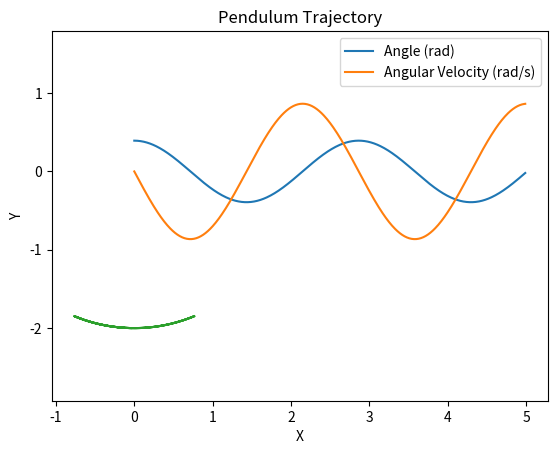

Reproduce this figure in Python. (Note: this script raises an exception after producing the figure.)
# Libraries
from matplotlib import animation
from scipy.integrate import odeint
import matplotlib.pyplot as plt
import numpy as np

# Initialize and Declaration
rnd, exp, pi, cos, sin = np.round, np.exp, np.pi, np.cos, np.sin
theta0, length, time_step, total_time = pi / 8, 2, 0.01, 5

# Numerical Solving and Simulation
def pendulum(theta, t, length):
    g = 9.81  # Earth's Gravity Acceleration
    dtheta_dt = theta[1]
    d2theta_dt2 = -g / length * sin(theta[0])
    return [dtheta_dt, d2theta_dt2]

t = np.arange(0, total_time, time_step) # Arrays
sol = odeint(pendulum, [theta0, 0], t, args=(length,)) # ODEInt Numerical Solution

# Angle and Angular Velocity Data from Numerical Solutions
theta = sol[:, 0]
omega = sol[:, 1]

# Pendulum Position on X and Y Coordinates
x = length * sin(theta)
y = -length * cos(theta)

# Calculating Periods
for i in range(1, len(theta)):
    if theta[i] >= 0 and theta[i-1] < 0:
        t_up = t[i]
    elif theta[i] <= 0 and theta[i-1] > 0:
        t_down = t[i]

period = 2 * (t_down - t_up) # 2πdt/dθ
print(f'Period: {abs(period)}')

# Pendulum Kinematics Visualization
plt.plot(t, theta, label = 'Angle (rad)')
plt.plot(t, omega, label = 'Angular Velocity (rad/s)')
plt.xlabel('Time (s)')
plt.title('Pendulum Kinematics')
#plt.grid(True)
plt.legend(loc = "best")
plt.show()

# Pendulum Trajectory
plt.plot(x, y)
plt.xlabel('X')
plt.ylabel('Y')
plt.title('Pendulum Trajectory')
plt.axis('equal')
plt.show()

# Trajectory Animation
print("Trajectory Animation")

def animate_func(i):
    ax.clear()
    ax.scatter(x[i], y[i])
    ax.plot([x[i], 0], [y[i], 0])
    ax.axis('equal')
    ax.set_title(f'Pendulum Trajectory\nTime = {rnd(t[i], decimals = 2)} s')
    ax.set_xlim([np.min(x) - 1, np.max(x) + 1])
    ax.set_ylim([np.min(y) - 1, 1])
    ax.set_xlabel('X')
    ax.set_ylabel('Y')

fig = plt.figure()
ax = plt.axes()
animate = animation.FuncAnimation(fig, animate_func, interval = 20, frames = len(theta))
Writer = animation.writers['ffmpeg']
writer = Writer(fps=30, metadata=dict(artist='rossy-awan'), bitrate=1800)
animate.save('pendulum_animation.mp4', writer=writer)
plt.show()